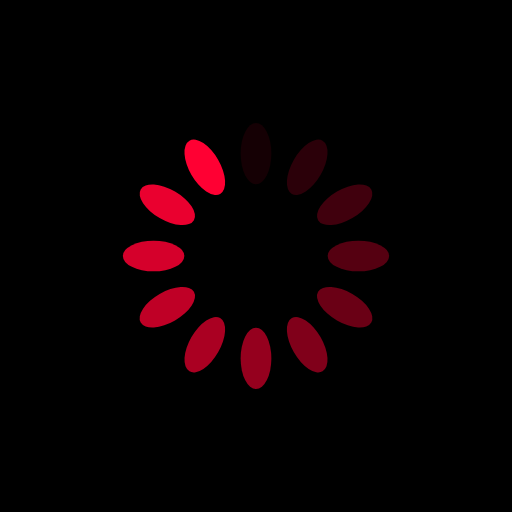
t = 0.00 s
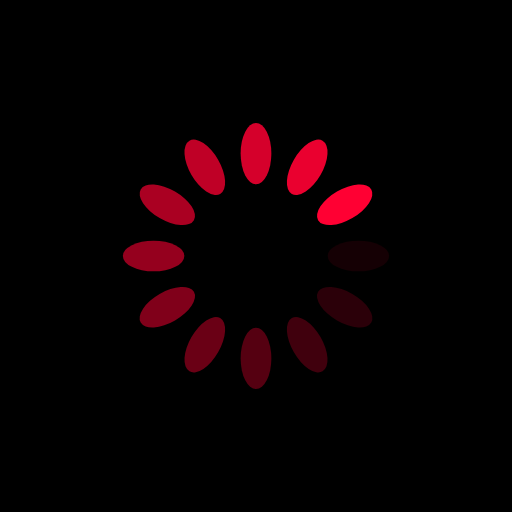
t = 0.25 s
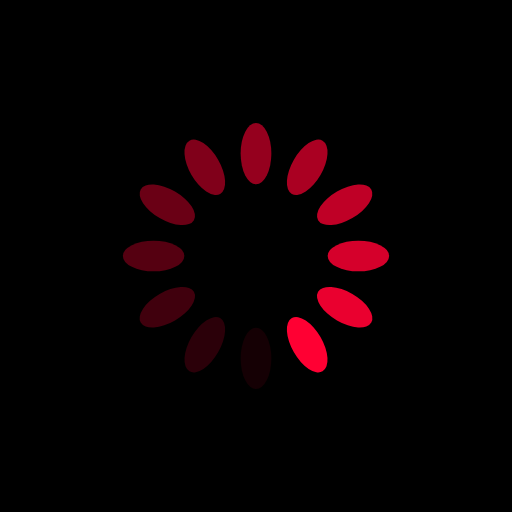
t = 0.50 s
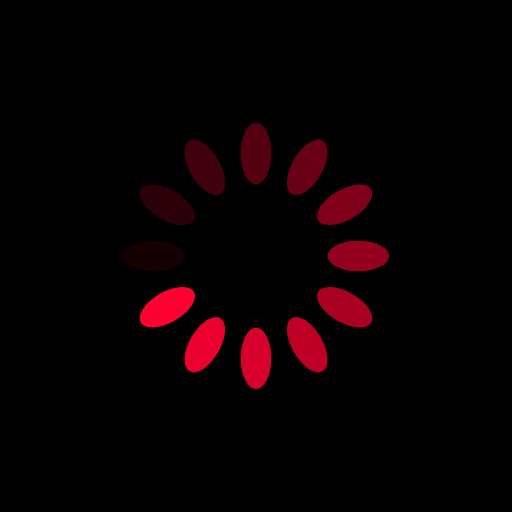
t = 0.75 s

The animated SVG that drew these frames (rendered in a browser with its animation timeline set to each time). Animation: 12 SMIL elements (animate=12); one cycle of 1.00 s, repeats indefinitely.

<svg xmlns="http://www.w3.org/2000/svg" viewBox="0 0 100 100" preserveAspectRatio="xMidYMid" width="200" height="200" style="shape-rendering: auto; display: block; background: rgb(0, 0, 0);" xmlns:xlink="http://www.w3.org/1999/xlink"><g><g transform="rotate(0 50 50)">
  <rect fill="#ff0033" height="12" width="6" ry="6" rx="3" y="24" x="47">
    <animate repeatCount="indefinite" begin="-0.9166666666666666s" dur="1s" keyTimes="0;1" values="1;0" attributeName="opacity"></animate>
  </rect>
</g><g transform="rotate(30 50 50)">
  <rect fill="#ff0033" height="12" width="6" ry="6" rx="3" y="24" x="47">
    <animate repeatCount="indefinite" begin="-0.8333333333333334s" dur="1s" keyTimes="0;1" values="1;0" attributeName="opacity"></animate>
  </rect>
</g><g transform="rotate(60 50 50)">
  <rect fill="#ff0033" height="12" width="6" ry="6" rx="3" y="24" x="47">
    <animate repeatCount="indefinite" begin="-0.75s" dur="1s" keyTimes="0;1" values="1;0" attributeName="opacity"></animate>
  </rect>
</g><g transform="rotate(90 50 50)">
  <rect fill="#ff0033" height="12" width="6" ry="6" rx="3" y="24" x="47">
    <animate repeatCount="indefinite" begin="-0.6666666666666666s" dur="1s" keyTimes="0;1" values="1;0" attributeName="opacity"></animate>
  </rect>
</g><g transform="rotate(120 50 50)">
  <rect fill="#ff0033" height="12" width="6" ry="6" rx="3" y="24" x="47">
    <animate repeatCount="indefinite" begin="-0.5833333333333334s" dur="1s" keyTimes="0;1" values="1;0" attributeName="opacity"></animate>
  </rect>
</g><g transform="rotate(150 50 50)">
  <rect fill="#ff0033" height="12" width="6" ry="6" rx="3" y="24" x="47">
    <animate repeatCount="indefinite" begin="-0.5s" dur="1s" keyTimes="0;1" values="1;0" attributeName="opacity"></animate>
  </rect>
</g><g transform="rotate(180 50 50)">
  <rect fill="#ff0033" height="12" width="6" ry="6" rx="3" y="24" x="47">
    <animate repeatCount="indefinite" begin="-0.4166666666666667s" dur="1s" keyTimes="0;1" values="1;0" attributeName="opacity"></animate>
  </rect>
</g><g transform="rotate(210 50 50)">
  <rect fill="#ff0033" height="12" width="6" ry="6" rx="3" y="24" x="47">
    <animate repeatCount="indefinite" begin="-0.3333333333333333s" dur="1s" keyTimes="0;1" values="1;0" attributeName="opacity"></animate>
  </rect>
</g><g transform="rotate(240 50 50)">
  <rect fill="#ff0033" height="12" width="6" ry="6" rx="3" y="24" x="47">
    <animate repeatCount="indefinite" begin="-0.25s" dur="1s" keyTimes="0;1" values="1;0" attributeName="opacity"></animate>
  </rect>
</g><g transform="rotate(270 50 50)">
  <rect fill="#ff0033" height="12" width="6" ry="6" rx="3" y="24" x="47">
    <animate repeatCount="indefinite" begin="-0.16666666666666666s" dur="1s" keyTimes="0;1" values="1;0" attributeName="opacity"></animate>
  </rect>
</g><g transform="rotate(300 50 50)">
  <rect fill="#ff0033" height="12" width="6" ry="6" rx="3" y="24" x="47">
    <animate repeatCount="indefinite" begin="-0.08333333333333333s" dur="1s" keyTimes="0;1" values="1;0" attributeName="opacity"></animate>
  </rect>
</g><g transform="rotate(330 50 50)">
  <rect fill="#ff0033" height="12" width="6" ry="6" rx="3" y="24" x="47">
    <animate repeatCount="indefinite" begin="0s" dur="1s" keyTimes="0;1" values="1;0" attributeName="opacity"></animate>
  </rect>
</g><g></g></g><!-- [ldio] generated by https://loading.io --></svg>